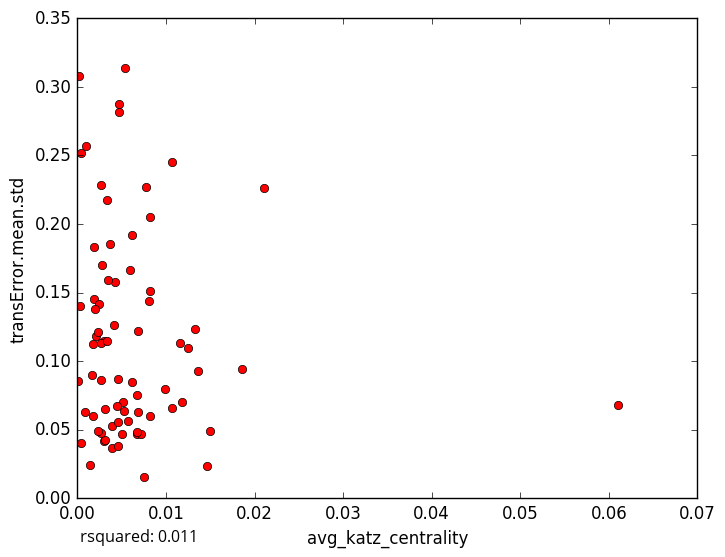

The table this chart was drawn from, first rows:
avg_katz_centrality, transError.mean.std
0.001832, 0.1454
0.0008373, 0.06261
0.003941, 0.03632
0.001458, 0.02402
0.01463, 0.02318
0.01072, 0.2449
0.002128, 0.1184
0.0009855, 0.2568
0.006757, 0.04688
0.003947, 0.05256
0.003133, 0.06527
0.004631, 0.03804
0.01496, 0.0487
0.007211, 0.04719
0.007499, 0.0157
0.009901, 0.07955
0.005676, 0.05643
0.005221, 0.06345
0.004255, 0.1573
0.02103, 0.2259
0.002379, 0.1209
0.006208, 0.1923
0.01365, 0.09251
0.001839, 0.1829
0.008199, 0.1509
0.01156, 0.1134
0.01855, 0.09406
0.002637, 0.2284
0.006772, 0.0485
0.005195, 0.07005
0.004734, 0.2878
0.01253, 0.1099
0.0001374, 0.3082
0.0004641, 0.252
0.003492, 0.1588
0.001728, 0.1122
0.0004288, 0.04029
0.005075, 0.0468
0.004147, 0.1264
0.01185, 0.07036
0.003057, 0.1148
0.001654, 0.08964
0.003685, 0.185
0.00813, 0.1437
0.004703, 0.2817
0.003377, 0.2172
0.004541, 0.08682
0.006875, 0.122
0.00613, 0.08445
0.002673, 0.1129
0.00265, 0.04783
0.00305, 0.04197
0.006833, 0.06304
0.002695, 0.08621
0.01324, 0.1237
0.005931, 0.1662
0.008195, 0.2051
0.004456, 0.06753
0.003102, 0.04237
0.006687, 0.07549
... 14 more rows
